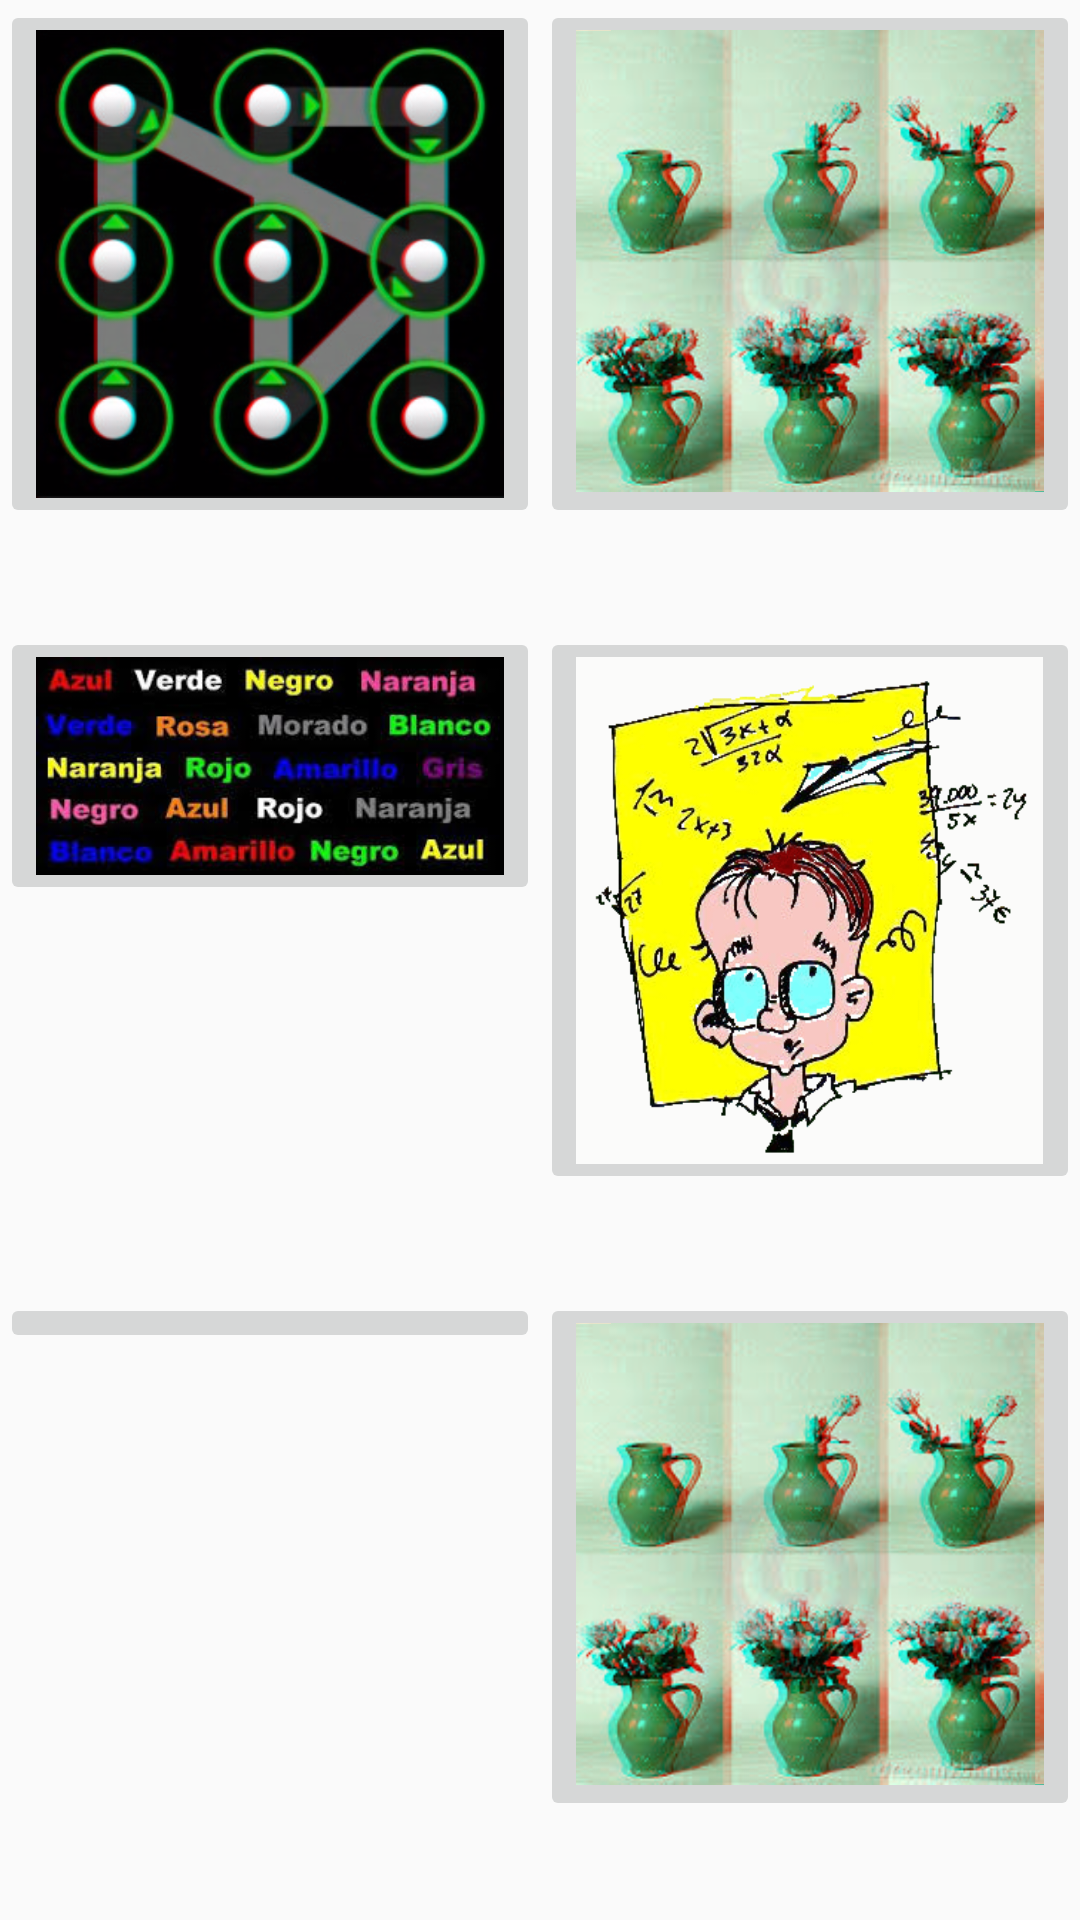

Layout XML and referenced resources for this Android screen:
<!-- AndroidManifest.xml: application theme AppTheme -->
<!-- res/layout/activity_main.xml -->
<?xml version="1.0" encoding="utf-8"?>
<TableLayout
    xmlns:android="http://schemas.android.com/apk/res/android"
    xmlns:tools="http://schemas.android.com/tools"
    android:layout_width="match_parent"
    android:layout_height="match_parent"
    android:layout_margin="10dp"
    android:stretchColumns="*"
    tools:context=".MainActivity">

    <TableRow
        android:layout_width="match_parent"
        android:layout_height="wrap_content"
        android:layout_weight="1">

        <ImageButton
            android:layout_width="0dp"
            android:layout_height="wrap_content"
            android:layout_weight="1"
            android:src="@drawable/inicio_patrones"
            android:adjustViewBounds="true"
            android:scaleType="centerInside"
            android:onClick="irAPatrones"
            android:id="@+id/imageButtonPatrones" />

        <ImageButton
            android:layout_width="0dp"
            android:layout_height="wrap_content"
            android:layout_weight="1"
            android:src="@drawable/inicio_recordar"
            android:adjustViewBounds="true"
            android:scaleType="centerInside"
            android:onClick="irAOrdenar" />
    </TableRow>

    <TableRow
        android:layout_width="match_parent"
        android:layout_height="wrap_content"
        android:layout_weight="1">

        <ImageButton
            android:layout_width="0dp"
            android:layout_height="wrap_content"
            android:layout_weight="1"
            android:src="@drawable/inicio_leer"
            android:adjustViewBounds="true"
            android:scaleType="fitXY"
            android:onClick="irALeer" />

        <ImageButton
            android:layout_width="0dp"
            android:layout_height="wrap_content"
            android:layout_weight="1"
            android:src="@drawable/inicio_calcular"
            android:adjustViewBounds="true"
            android:scaleType="centerInside"
            android:id="@+id/imageButtonCalcular"
            android:onClick="irACalcular" />
    </TableRow>

    <TableRow
        android:layout_width="match_parent"
        android:layout_height="wrap_content"
        android:layout_weight="1">

        <ImageButton
            android:layout_width="0dp"
            android:layout_height="wrap_content"
            android:layout_weight="1"
            android:src="@drawable/inicio_responder"
            android:adjustViewBounds="true"
            android:scaleType="centerInside"
            />

        <ImageButton
            android:layout_width="0dp"
            android:layout_height="wrap_content"
            android:layout_weight="1"
            android:src="@drawable/inicio_recordar"
            android:adjustViewBounds="true"
            android:scaleType="centerInside" />
    </TableRow>

</TableLayout>
<!-- resources referenced by this layout -->
<resources>
  <!-- drawable inicio_calcular: jpg bitmap (drawable, 40020 bytes) -->
  <!-- drawable inicio_leer: jpg bitmap (drawable, 11837 bytes) -->
  <!-- drawable inicio_patrones: png bitmap (drawable, 509658 bytes) -->
  <!-- drawable inicio_recordar: png bitmap (drawable, 620051 bytes) -->
  <style name="AppTheme" parent="Theme.AppCompat.Light.DarkActionBar">
          
          <item name="colorPrimary">@color/colorPrimary</item>
          <item name="colorPrimaryDark">@color/colorPrimaryDark</item>
          <item name="colorAccent">@color/colorAccent</item>
  
      </style>
  <color name="colorPrimary">#3F51B5</color>
  <color name="colorPrimaryDark">#303F9F</color>
  <color name="colorAccent">#FF4081</color>
</resources>
